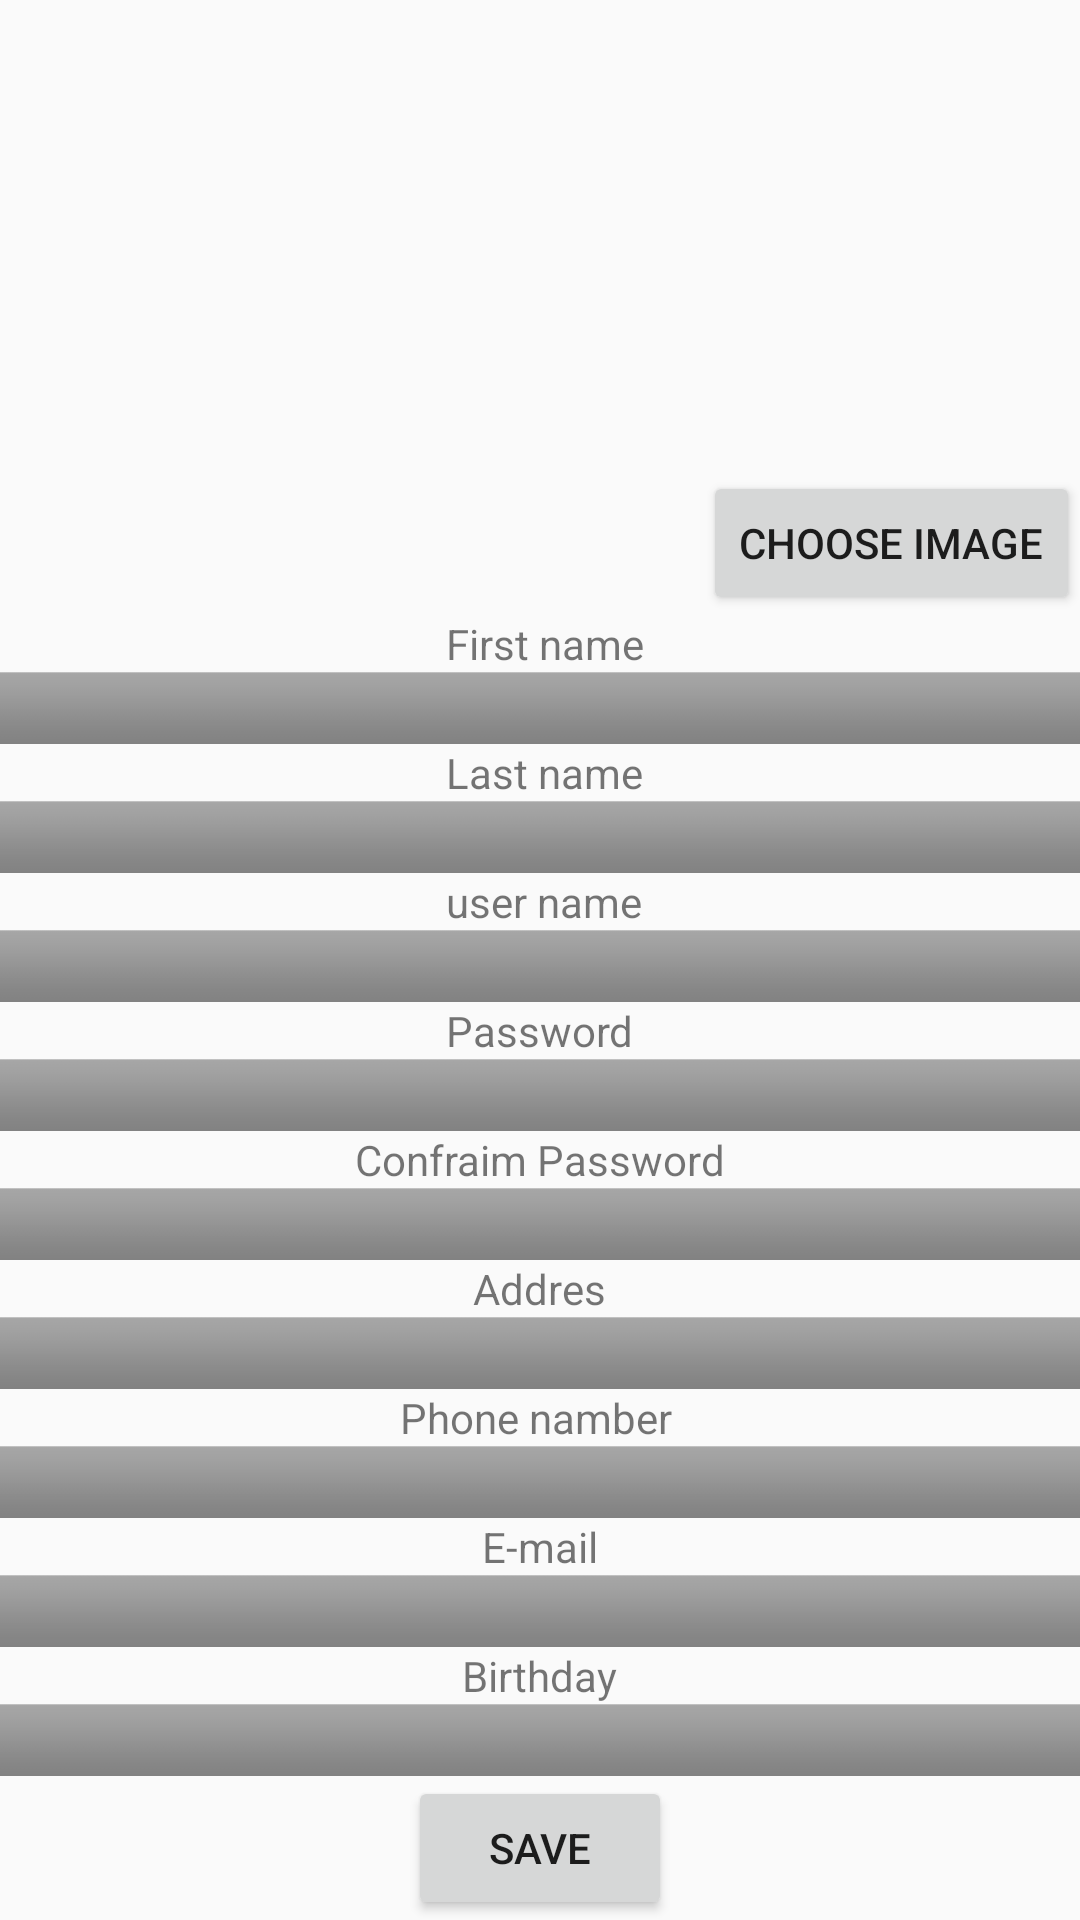

Layout XML and referenced resources for this Android screen:
<!-- AndroidManifest.xml: application theme AppTheme -->
<!-- res/layout/fragment_signup.xml -->
<?xml version="1.0" encoding="utf-8"?>
<LinearLayout xmlns:android="http://schemas.android.com/apk/res/android"
    android:orientation="vertical" android:layout_width="match_parent"
    android:layout_height="match_parent">

    <RelativeLayout
        android:layout_width="fill_parent"
        android:layout_height="fill_parent" >

        <Button
            android:layout_width="wrap_content"
            android:layout_height="wrap_content"
            android:text="Save"
            android:id="@+id/save_signup_btn"
            android:onClick="onClick"
            android:layout_gravity="center_horizontal"
            android:layout_alignParentBottom="true"
            android:layout_centerHorizontal="true" />

        <EditText
            android:layout_width="match_parent"
            android:layout_height="24dp"
            android:inputType="textPassword"
            android:ems="10"
            android:id="@+id/Add_Kid_Password"
            android:layout_gravity="center_horizontal"
            android:background="@android:drawable/bottom_bar"
            android:layout_above="@+id/textView11"
            android:layout_alignParentStart="true" />

        <EditText
            android:layout_width="match_parent"
            android:layout_height="24dp"
            android:id="@+id/Add_Kid_F_Name"
            android:background="@android:drawable/bottom_bar"
            android:layout_above="@+id/textView6"
            android:layout_alignParentStart="true" />

        <EditText
            android:layout_width="match_parent"
            android:layout_height="24dp"
            android:id="@+id/Add_Kid_Email"
            android:layout_gravity="center_horizontal"
            android:background="@android:drawable/bottom_bar"
            android:layout_above="@+id/textView15"
            android:layout_alignParentStart="true" />

        <EditText
            android:layout_width="match_parent"
            android:layout_height="24dp"
            android:inputType="textPassword"
            android:ems="10"
            android:id="@+id/Add_Kid_Confirm_Password"
            android:background="@android:drawable/bottom_bar"
            android:layout_above="@+id/textView7"
            android:layout_alignParentStart="true" />

        <EditText
            android:layout_width="match_parent"
            android:layout_height="24dp"
            android:id="@+id/Add_Kid_Address"
            android:layout_gravity="center_horizontal"
            android:background="@android:drawable/bottom_bar"
            android:layout_above="@+id/textView12"
            android:layout_alignParentStart="true" />

        <EditText
            android:layout_width="match_parent"
            android:layout_height="24dp"
            android:id="@+id/Add_Kid_User_Name"
            android:background="@android:drawable/bottom_bar"
            android:layout_above="@+id/textView10"
            android:layout_alignParentStart="true" />

        <EditText
            android:layout_width="match_parent"
            android:layout_height="24dp"
            android:id="@+id/Add_Kid_L_Name"
            android:background="@android:drawable/bottom_bar"
            android:layout_above="@+id/textView9"
            android:layout_alignParentStart="true" />

        <EditText
            android:layout_width="match_parent"
            android:layout_height="24dp"
            android:id="@+id/Add_Kid_Phone_Number"
            android:layout_gravity="center_horizontal"
            android:background="@android:drawable/bottom_bar"
            android:layout_above="@+id/textView8"
            android:layout_alignParentStart="true" />

        <TextView
            android:layout_width="wrap_content"
            android:layout_height="wrap_content"
            android:text="First name"
            android:id="@+id/textView5"
            android:layout_gravity="center_horizontal"
            android:layout_above="@+id/Add_Kid_F_Name"
            android:layout_alignStart="@+id/textView6" />

        <TextView
            android:layout_width="wrap_content"
            android:layout_height="wrap_content"
            android:text="E-mail"
            android:id="@+id/textView8"
            android:layout_gravity="center_horizontal"
            android:layout_above="@+id/Add_Kid_Email"
            android:layout_centerHorizontal="true" />

        <TextView
            android:layout_width="wrap_content"
            android:layout_height="wrap_content"
            android:text="Last name"
            android:id="@+id/textView6"
            android:layout_gravity="center_horizontal"
            android:layout_above="@+id/Add_Kid_L_Name"
            android:layout_alignStart="@+id/textView9" />

        <TextView
            android:layout_width="wrap_content"
            android:layout_height="wrap_content"
            android:text="Addres"
            android:id="@+id/textView7"
            android:layout_gravity="center_horizontal"
            android:layout_above="@+id/Add_Kid_Address"
            android:layout_centerHorizontal="true" />

        <TextView
            android:layout_width="wrap_content"
            android:layout_height="wrap_content"
            android:text="Password"
            android:id="@+id/textView10"
            android:layout_gravity="center_horizontal"
            android:layout_above="@+id/Add_Kid_Password"
            android:layout_centerHorizontal="true" />

        <TextView
            android:layout_width="wrap_content"
            android:layout_height="wrap_content"
            android:text="Confraim Password"
            android:id="@+id/textView11"
            android:layout_gravity="center_horizontal"
            android:layout_above="@+id/Add_Kid_Confirm_Password"
            android:layout_centerHorizontal="true" />

        <TextView
            android:layout_width="wrap_content"
            android:layout_height="wrap_content"
            android:text="user name"
            android:id="@+id/textView9"
            android:layout_gravity="center_horizontal"
            android:layout_above="@+id/Add_Kid_User_Name"
            android:layout_alignStart="@+id/textView10" />

        <TextView
            android:layout_width="wrap_content"
            android:layout_height="wrap_content"
            android:text="Phone namber"
            android:id="@+id/textView12"
            android:layout_gravity="center_horizontal"
            android:layout_above="@+id/Add_Kid_Phone_Number"
            android:layout_alignEnd="@+id/save_signup_btn" />

        <EditText
            android:layout_width="match_parent"
            android:layout_height="24dp"
            android:id="@+id/Add_Kid_Birthday"
            android:layout_gravity="center_horizontal"
            android:background="@android:drawable/bottom_bar"
            android:layout_above="@+id/save_signup_btn"
            android:layout_alignParentEnd="true" />

        <TextView
            android:layout_width="wrap_content"
            android:layout_height="wrap_content"
            android:text="Birthday"
            android:id="@+id/textView15"
            android:layout_gravity="center_horizontal"
            android:layout_above="@+id/Add_Kid_Birthday"
            android:layout_centerHorizontal="true" />

        <ImageView
            android:layout_width="wrap_content"
            android:layout_height="wrap_content"
            android:id="@+id/SignUp_User_Image"
            android:layout_alignParentEnd="true"
            android:layout_alignParentTop="true"
            android:layout_toEndOf="@+id/textView11"
            android:layout_above="@+id/button" />

        <Button
            android:layout_width="wrap_content"
            android:layout_height="wrap_content"
            android:text="Choose Image"
            android:id="@+id/button"
            android:onClick="loadImagefromGallery"
            android:layout_above="@+id/textView5"
            android:layout_alignEnd="@+id/SignUp_User_Image" />
    </RelativeLayout>
</LinearLayout>
<!-- resources referenced by this layout -->
<resources>
  <style name="AppTheme" parent="Theme.AppCompat.Light.NoActionBar">
          <item name="android:timePickerStyle">@style/Widget.TimePicker</item>
      </style>
  <style name="Widget.TimePicker">
          <item name="android:timePickerMode">spinner</item>
      </style>
</resources>
